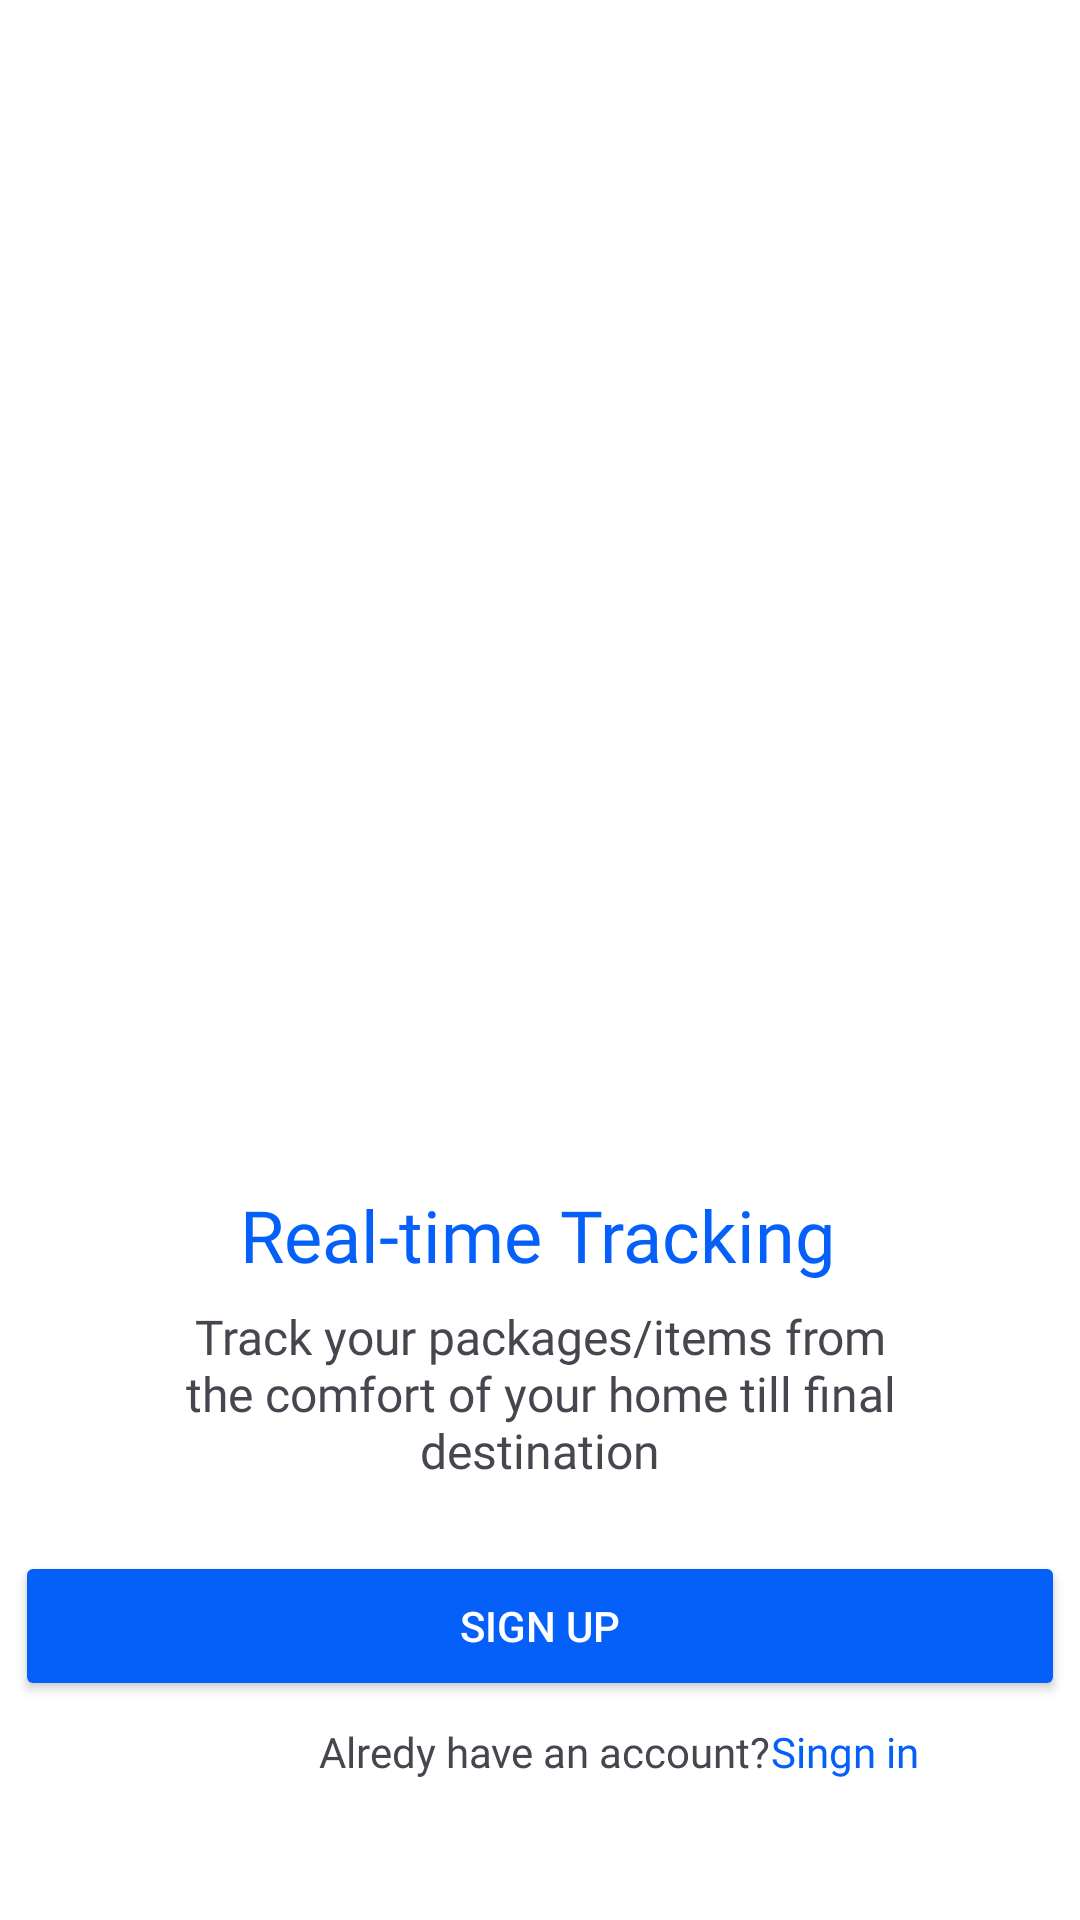

This screen was rendered from an Android layout file. Write that file and the resources it references.
<!-- AndroidManifest.xml: application theme Theme.188 -->
<!-- res/layout/activity_main4.xml -->
<?xml version="1.0" encoding="utf-8"?>
<androidx.constraintlayout.widget.ConstraintLayout xmlns:android="http://schemas.android.com/apk/res/android"
    xmlns:app="http://schemas.android.com/apk/res-auto"
    xmlns:tools="http://schemas.android.com/tools"
    android:layout_width="match_parent"
    android:layout_height="match_parent"
    android:background="@color/white"
    tools:context=".MainActivity4">

    <Button
        android:id="@+id/button_4_next"
        android:layout_width="350sp"
        android:layout_height="50sp"
        android:backgroundTint="@color/blue"
        android:shadowRadius="1"
        android:text="Sign up"
        android:textColor="@color/white"


        app:cornerRadius="4sp"
        app:layout_constraintBottom_toBottomOf="parent"
        app:layout_constraintEnd_toEndOf="parent"
        app:layout_constraintStart_toStartOf="parent"
        app:layout_constraintTop_toTopOf="parent"
        app:layout_constraintVertical_bias="0.876" />

    <ImageView
        android:id="@+id/imageView2"
        android:layout_width="346sp"
        android:layout_height="346sp"
        app:layout_constraintBottom_toBottomOf="parent"
        app:layout_constraintEnd_toEndOf="parent"
        app:layout_constraintHorizontal_bias="0.492"
        app:layout_constraintStart_toStartOf="parent"
        app:layout_constraintTop_toTopOf="parent"
        app:layout_constraintVertical_bias="0.145"
        app:srcCompat="@drawable/rafikirak" />

    <TextView
        android:id="@+id/textView2"
        android:layout_width="249dp"
        android:layout_height="61dp"
        android:fontFamily="@font/roboto_bold"

        android:gravity="center"
        android:text="Real-time Tracking"
        android:textColor="@color/blue"
        android:textSize="24sp"
        app:layout_constraintBottom_toBottomOf="parent"
        app:layout_constraintEnd_toEndOf="parent"
        app:layout_constraintHorizontal_bias="0.493"
        app:layout_constraintStart_toStartOf="parent"
        app:layout_constraintTop_toTopOf="parent"
        app:layout_constraintVertical_bias="0.658" />

    <TextView
        android:id="@+id/textView3"
        android:layout_width="247dp"
        android:layout_height="62dp"
        android:fontFamily="@font/roboto_regular"

        android:gravity="center"
        android:text="Track your packages/items from the comfort of your home till final destination"
        android:textSize="16sp"
        app:layout_constraintBottom_toBottomOf="parent"
        app:layout_constraintEnd_toEndOf="parent"
        app:layout_constraintStart_toStartOf="parent"
        app:layout_constraintTop_toTopOf="parent"
        app:layout_constraintVertical_bias="0.75" />

    <TextView
        android:fontFamily="@font/roboto_regular"
        android:id="@+id/textView"
        android:layout_width="wrap_content"
        android:layout_height="wrap_content"
        android:text=" Alredy have an account?"
        app:layout_constraintBottom_toBottomOf="parent"
        app:layout_constraintEnd_toEndOf="parent"
        app:layout_constraintStart_toStartOf="parent"
        app:layout_constraintTop_toTopOf="parent"
        app:layout_constraintVertical_bias="0.925" />

    <TextView
        android:fontFamily="@font/roboto_regular"
        android:textColor="@color/blue"
        android:id="@+id/textView4"
        android:layout_width="wrap_content"
        android:layout_height="wrap_content"
        android:text="Singn in"
        app:layout_constraintBottom_toBottomOf="parent"
        app:layout_constraintEnd_toEndOf="parent"
        app:layout_constraintHorizontal_bias="0.0"
        app:layout_constraintStart_toEndOf="@+id/textView"
        app:layout_constraintTop_toTopOf="parent"
        app:layout_constraintVertical_bias="0.925" />
</androidx.constraintlayout.widget.ConstraintLayout>
<!-- resources referenced by this layout -->
<resources>
  <color name="blue">#0560FA</color>
  <color name="white">#FFFFFFFF</color>
  <style name="Theme.188" parent="Base.Theme.188" />
  <style name="Base.Theme.188" parent="Theme.Material3.DayNight.NoActionBar">
          
          
      </style>
</resources>
